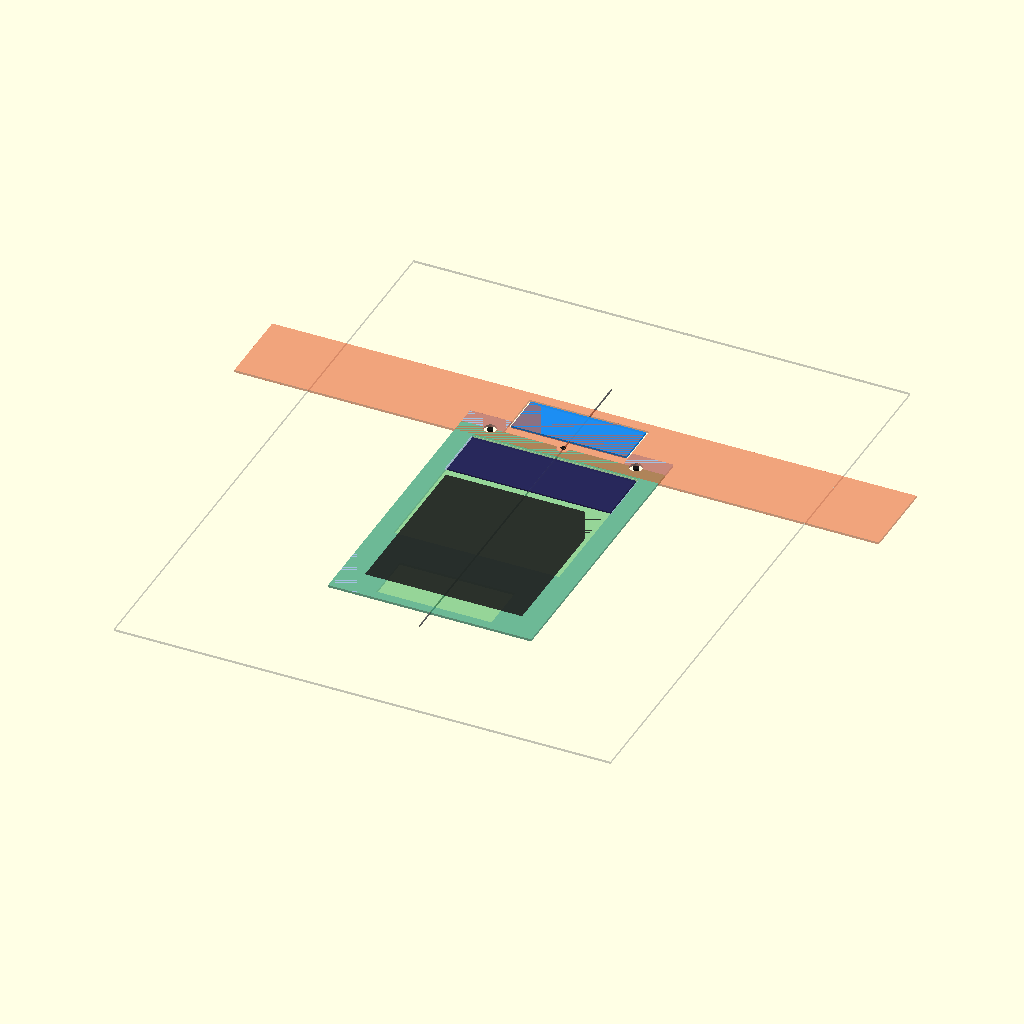
Cell 1: the model at its default parameters.
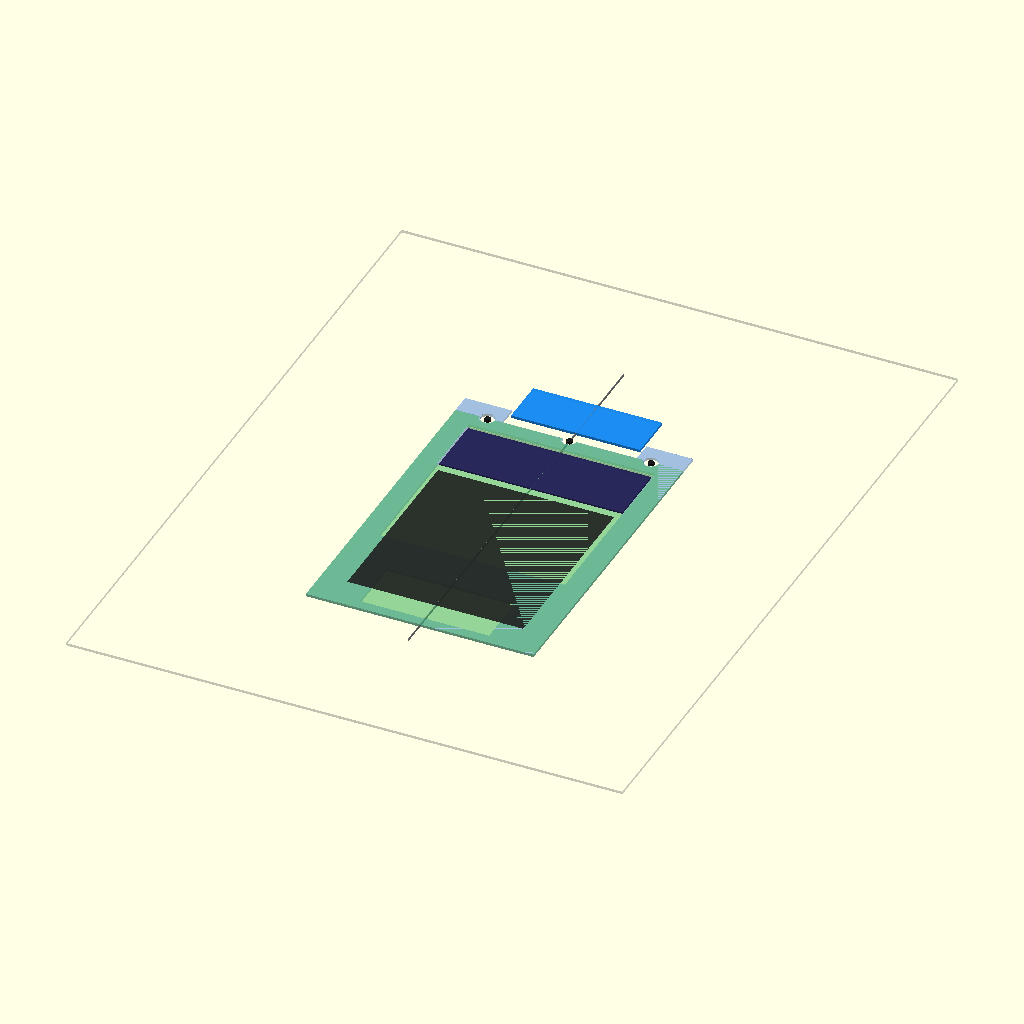
Cell 2: show_front = false (everything else at default).
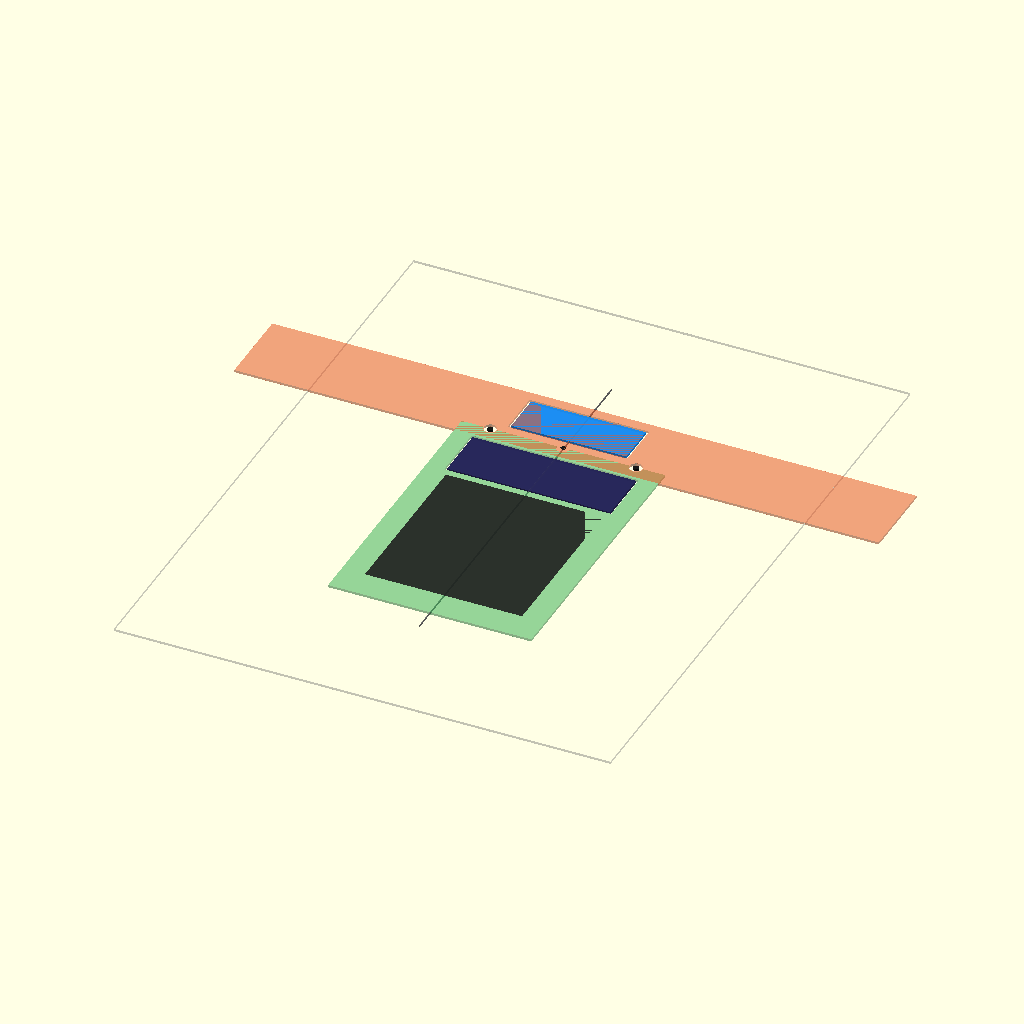
Cell 3: show_mate = false (everything else at default).
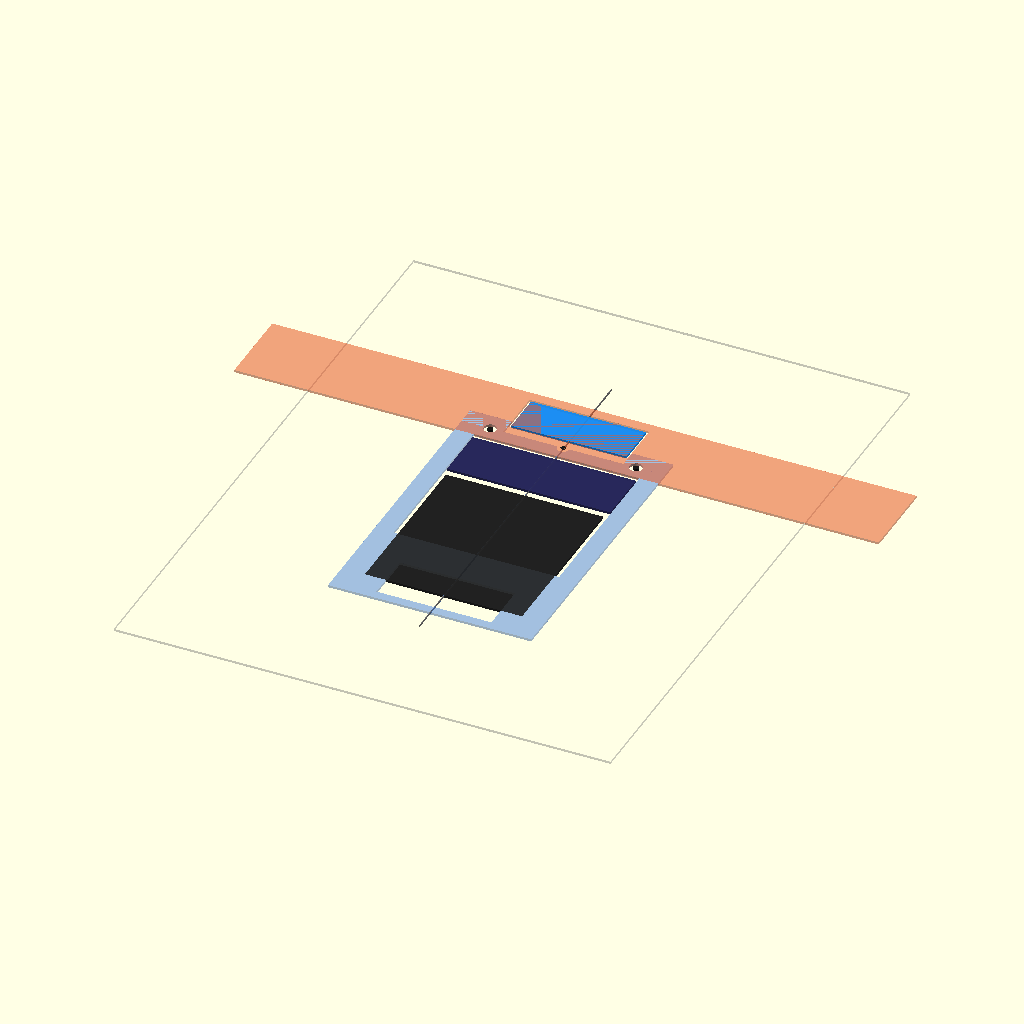
Cell 4: the same model with show_cover = false.
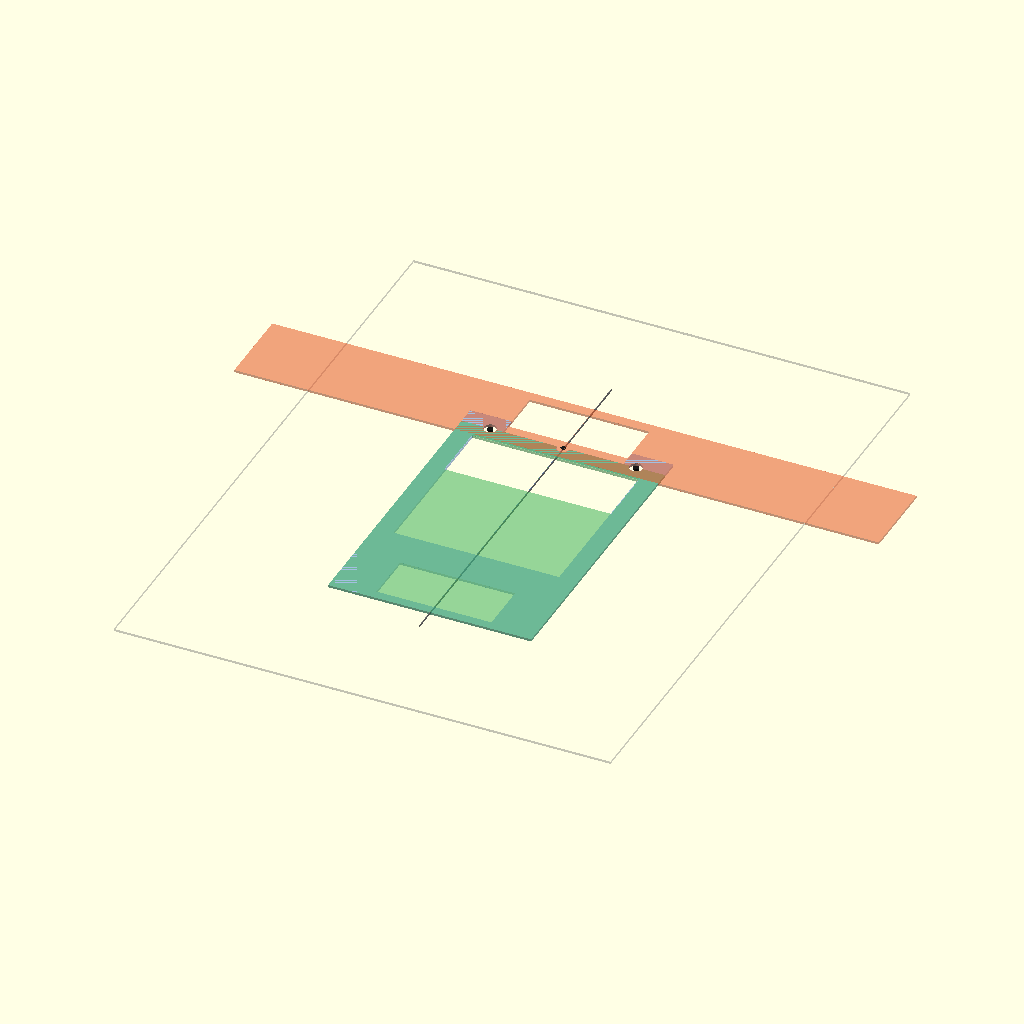
Cell 5: the same model with show_modules = false.
All cells are drawn from the same view direction (rotation 55°, 0°, 25°, orthographic, colour scheme Cornfield), but the view is re-fitted for each cell, so position and scale can differ between cells as well as the parameter.
Source of the model, docs/mechanical/top-frame-assembly-2d.scad:
// Top-frame assembly — 2D view matching top-frame-assembled scan
//
// Sources (600 DPI; see docs/mechanical/top-frame-parts-scan.md):
//   - top-frame-assembled-scan-600dpi.png
//   - top-frame-front-strip-isolated / enclosure-mate-isolated
//   - component-modules-scan
//
// Operator stack (top → bottom) — ONE of each module:
//   1. TM1637 LED   — single module in the front-strip rectangular hole
//   2. LCD1602      — cover-plate window (upper / wider remainder of mate main hole)
//   3. 4×4 keypad   — on the cover plate (backs against plate; bottom mate slot covered)
//
// Cover plate (new part on the mate face):
//   - Covers the mate bottom slot completely
//   - Shrinks the large mate main opening, leaving a wide LCD cutout
//   - Provides a solid backer for the keypad below the LCD
//
// Metal pose (assembled scan, Y up):
//   - Orange front strip on TOP; blue mate UNDER it
//   - Shared outer bolt holes at Y = 0 on both metal parts
//   - Green cover plate on the mate face (operator side of the mate)
//
// Preview:  openscad docs/mechanical/top-frame-assembly-2d.scad
// PDF:      python3 scripts/gen-top-frame-assembly-pdf.py

/* [Layers] */
show_front = true;
show_mate = true;
show_cover = true;      // mate cover plate (keypad backer + LCD aperture)
show_modules = true;    // single TM1637, LCD, keypad
show_bolts = true;
show_page = true;
show_centerline = true;

/* [Scan-derived mm — front strip] */
front_depth = 35.3;
front_draw_len = 280;
front_hole_spacing = 63.38;
front_hole_d = 5.5;
front_hole_from_mating = 6.3;
// ONE rectangular cutout for the single TM1637 LED
led_win_along = 52.0;
led_win_across = 20.2;
led_win_from_mating = 10.5;

/* [Scan-derived mm — enclosure mate (stock metal)] */
mate_w = 88.3;
mate_body_h = 124.5;
mate_feet_extra = 8.0;
mate_hole_spacing = 63.38;
mate_hole_d = 5.5;
mate_mid_hole_d = 5.3;
// Stock main opening (large; cover plate will shrink this)
mate_main_w = 72.0;
mate_main_h = 75.0;
mate_main_from_holes = 6.0;
// Stock bottom slot (cover plate blanks this entirely)
mate_slot_w = 50.0;
mate_slot_h = 22.0;
mate_slot_from_far = 4.0;
mate_foot_w = 18.0;

/* [Cover plate — new part on mate face] */
// Plate outline = mate face (same outer size; schematic rectangle)
cover_margin = 0;           // flush to mate outer for 2D schematic
// LCD aperture left in the upper / wider portion of the stock main hole
cover_lcd_clear = 0.8;      // mm per side beyond LCD face
// Vertical placement of LCD window: top of stock main opening, down lcd height + clear
cover_lcd_from_main_top = 1.5;  // inset from top of main hole

/* [UI modules — one of each] */
tm_w = 50.0;    // single TM1637 housing face
tm_h = 18.4;
lcd_w = 71.0;   // LCD1602 bezel face (uses wider portion left by cover)
lcd_h = 24.0;
key_w = 68.3;   // 4×4 membrane outer
key_h = 75.5;
// Keypad sits on cover below LCD window
gap_lcd_key = 3.0;

/* [Page] */
page_w = 215.9;
page_h = 279.4;

/* [Hidden] */
eps = 0.05;
$fn = 48;

// ---- origin = midpoint of shared outer bolt pair ----
// X right. Y up = front free edge / LED. Y down = mate + cover + keypad.

function y_mating() = -front_hole_from_mating;
function y_free()   = front_depth - front_hole_from_mating;
function y_led0()   = y_mating() + led_win_from_mating;
function y_led1()   = y_led0() + led_win_across;
function y_led_c()  = (y_led0() + y_led1()) / 2;

// Stock mate main-opening bounds (Y decreasing downward)
function y_main1() = -mate_main_from_holes;                    // top of main hole
function y_main0() = y_main1() - mate_main_h;                  // bottom of main hole

// Cover LCD window: upper part of main hole, sized for LCD16x2 + clearance
function cover_lcd_w() = lcd_w + 2 * cover_lcd_clear;
function cover_lcd_h() = lcd_h + 2 * cover_lcd_clear;
function y_cover_lcd1() = y_main1() - cover_lcd_from_main_top;
function y_cover_lcd0() = y_cover_lcd1() - cover_lcd_h();
function y_cover_lcd_c() = (y_cover_lcd0() + y_cover_lcd1()) / 2;

// Keypad on cover below LCD window (solid backer)
function y_key1() = y_cover_lcd0() - gap_lcd_key;
function y_key0() = y_key1() - key_h;

module layer_front() {
    difference() {
        translate([-front_draw_len/2, y_mating()])
            square([front_draw_len, y_free() - y_mating()]);
        for (sx = [-1, 1])
            translate([sx * front_hole_spacing/2, 0])
                circle(d=front_hole_d);
        // single TM1637 LED rectangular hole
        translate([-led_win_along/2, y_led0()])
            square([led_win_along, led_win_across]);
    }
}

module layer_mate() {
    // Stock metal only (openings as scanned — cover plate closes what we don't need)
    left = -mate_w/2;
    difference() {
        union() {
            translate([left, -mate_body_h])
                square([mate_w, mate_body_h + eps]);
            if (mate_feet_extra > 0) {
                translate([left, 0])
                    square([mate_foot_w, mate_feet_extra]);
                translate([left + mate_w - mate_foot_w, 0])
                    square([mate_foot_w, mate_feet_extra]);
            }
        }
        for (x = [-mate_hole_spacing/2, 0, mate_hole_spacing/2])
            translate([x, 0])
                circle(d = (x == 0 ? mate_mid_hole_d : mate_hole_d));
        translate([-mate_main_w/2, y_main0()])
            square([mate_main_w, mate_main_h]);
        translate([-mate_slot_w/2, -mate_body_h + mate_slot_from_far])
            square([mate_slot_w, mate_slot_h]);
    }
}

module layer_cover() {
    // Cover plate on mate face: blanks bottom slot + shrinks main hole to LCD aperture.
    // Outer outline = mate body face (schematic rectangle).
    left = -mate_w/2;
    difference() {
        translate([left, -mate_body_h])
            square([mate_w, mate_body_h]);
        // Only opening left: LCD window (upper / wider portion of former main hole)
        translate([-cover_lcd_w()/2, y_cover_lcd0()])
            square([cover_lcd_w(), cover_lcd_h()]);
        // Bolt holes still pass through (clear cover at shared fasteners)
        for (x = [-mate_hole_spacing/2, 0, mate_hole_spacing/2])
            translate([x, 0])
                circle(d = (x == 0 ? mate_mid_hole_d : mate_hole_d) + 0.5);
    }
}

module layer_modules() {
    // Single TM1637 in front-strip LED hole
    color([0.1, 0.55, 0.95, 0.9])
        translate([-tm_w/2, y_led_c() - tm_h/2])
            square([tm_w, tm_h]);

    // Single LCD1602 in cover-plate window
    color([0.15, 0.15, 0.35, 0.9])
        translate([-lcd_w/2, y_cover_lcd_c() - lcd_h/2])
            square([lcd_w, lcd_h]);

    // Keypad on cover (solid backer — bottom mate slot is covered)
    color([0.12, 0.12, 0.12, 0.9])
        translate([-key_w/2, y_key0()])
            square([key_w, key_h]);
}

module layer_bolts() {
    for (x = [-front_hole_spacing/2, front_hole_spacing/2])
        translate([x, 0])
            circle(d=front_hole_d * 0.45);
    translate([0, 0])
        circle(d=mate_mid_hole_d * 0.45);
}

module layer_page() {
    mid_y = (y_free() + (-mate_body_h)) / 2;
    translate([-page_w/2, mid_y - page_h/2])
        difference() {
            square([page_w, page_h]);
            translate([eps, eps])
                square([page_w - 2*eps, page_h - 2*eps]);
        }
}

module layer_centerline() {
    translate([0, -mate_body_h - 10])
        square([0.15, front_depth + mate_body_h + 20]);
}

// ---- draw: mate → cover → modules → front → bolts ----
if (show_page)
    color([0.7, 0.7, 0.7, 0.4]) layer_page();
if (show_centerline)
    color([0.5, 0.5, 0.5]) layer_centerline();
if (show_mate)
    color([0.2, 0.45, 0.85, 0.45]) layer_mate();
if (show_cover)
    color([0.25, 0.7, 0.35, 0.55]) layer_cover();
if (show_modules)
    layer_modules();
if (show_front)
    color([0.9, 0.35, 0.15, 0.55]) layer_front();
if (show_bolts)
    color([0.1, 0.1, 0.1]) layer_bolts();
Customizer parameters (derived from the source; name, type, default, range or options):
show_front: bool, default true
show_mate: bool, default true
show_cover: bool, default true
show_modules: bool, default true
show_bolts: bool, default true
show_page: bool, default true
show_centerline: bool, default true
front_depth: number, default 35.3
front_draw_len: number, default 280
front_hole_spacing: number, default 63.38
front_hole_d: number, default 5.5
front_hole_from_mating: number, default 6.3
led_win_along: number, default 52
led_win_across: number, default 20.2
led_win_from_mating: number, default 10.5
mate_w: number, default 88.3
mate_body_h: number, default 124.5
mate_feet_extra: number, default 8
mate_hole_spacing: number, default 63.38
mate_hole_d: number, default 5.5
mate_mid_hole_d: number, default 5.3
mate_main_w: number, default 72
mate_main_h: number, default 75
mate_main_from_holes: number, default 6
mate_slot_w: number, default 50
mate_slot_h: number, default 22
mate_slot_from_far: number, default 4
mate_foot_w: number, default 18
cover_margin: number, default 0
cover_lcd_clear: number, default 0.8
cover_lcd_from_main_top: number, default 1.5
tm_w: number, default 50
tm_h: number, default 18.4
lcd_w: number, default 71
lcd_h: number, default 24
key_w: number, default 68.3
key_h: number, default 75.5
gap_lcd_key: number, default 3
page_w: number, default 215.9
page_h: number, default 279.4
